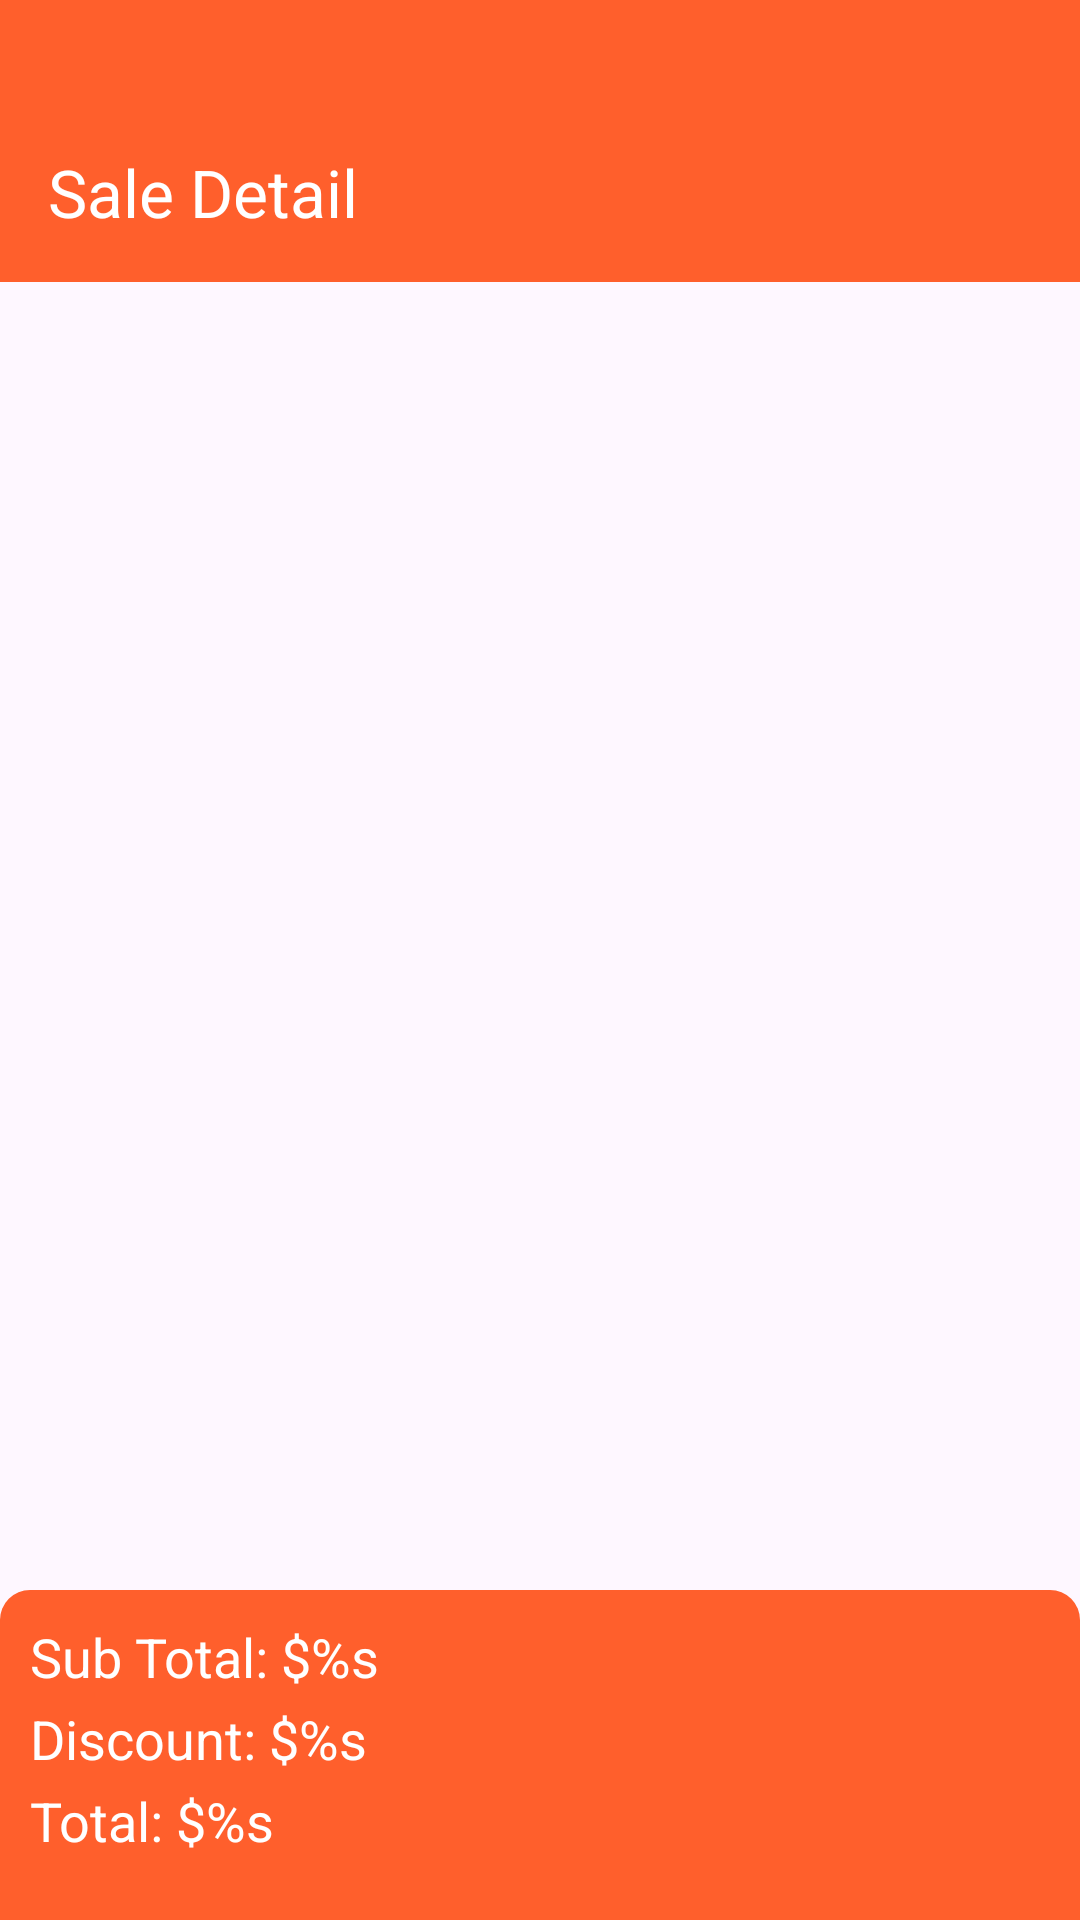

Layout XML and referenced resources for this Android screen:
<!-- AndroidManifest.xml: application theme Theme.RestaurantMiniPOS -->
<!-- res/layout/activity_sale_detail.xml -->
<?xml version="1.0" encoding="utf-8"?>
<androidx.constraintlayout.widget.ConstraintLayout
    android:layout_width="match_parent"
    android:layout_height="match_parent"
    xmlns:tools="http://schemas.android.com/tools"
    xmlns:app="http://schemas.android.com/apk/res-auto"
    xmlns:android="http://schemas.android.com/apk/res/android"
    tools:context=".presentation.ui.activity.sale.SaleDetailActivity">

    <com.google.android.material.appbar.AppBarLayout
        android:id="@+id/abl"
        android:paddingTop="30dp"
        android:background="@color/orange"
        android:layout_width="match_parent"
        android:layout_height="wrap_content"
        app:layout_constraintTop_toTopOf="parent">

        <com.google.android.material.appbar.MaterialToolbar
            android:id="@+id/mtb"
            app:title="Sale Detail"
            android:paddingTop="4dp"
            app:titleTextColor="@color/white"
            android:layout_width="match_parent"
            android:layout_height="wrap_content"
            app:navigationIcon="@drawable/ic_arrow_back_24"/>
    </com.google.android.material.appbar.AppBarLayout>

    <androidx.recyclerview.widget.RecyclerView
        android:id="@+id/rv"
        android:paddingTop="10dp"
        android:layout_height="0dp"
        android:layout_width="match_parent"
        app:layout_constraintTop_toBottomOf="@id/abl"
        app:layout_constraintBottom_toTopOf="@id/summary"/>

    <LinearLayout
        android:padding="10dp"
        android:id="@+id/summary"
        android:layout_height="110dp"
        android:orientation="vertical"
        android:layout_width="match_parent"
        android:backgroundTint="@color/orange"
        android:background="@drawable/bg_top_radius_10"
        app:layout_constraintBottom_toBottomOf="parent">

        <TextView
            android:textSize="18sp"
            android:id="@+id/subTotalTV"
            android:textColor="@color/white"
            android:layout_width="wrap_content"
            android:layout_height="wrap_content"
            android:text="@string/sub_total_format"/>

        <TextView
            android:textSize="18sp"
            android:id="@+id/discountTV"
            android:textColor="@color/white"
            android:layout_marginVertical="3dp"
            android:layout_width="wrap_content"
            android:layout_height="wrap_content"
            android:text="@string/discount_format"/>

        <TextView
            android:textSize="18sp"
            android:id="@+id/totalTV"
            android:textColor="@color/white"
            android:text="@string/total_format"
            android:layout_width="wrap_content"
            android:layout_height="wrap_content" />
    </LinearLayout>
</androidx.constraintlayout.widget.ConstraintLayout>
<!-- resources referenced by this layout -->
<resources>
  <color name="orange">#FF5F2C</color>
  <color name="white">#FFFFFFFF</color>
  <!-- drawable bg_top_radius_10 (drawable) -->
  <?xml version="1.0" encoding="utf-8"?>
  <shape android:shape="rectangle" xmlns:android="http://schemas.android.com/apk/res/android">
      <corners android:topRightRadius="10dp" android:topLeftRadius="10dp"/>
  </shape>
  <string name="discount_format">Discount: $%s</string>
  <string name="sub_total_format">Sub Total: $%s</string>
  <string name="total_format">Total: $%s</string>
  <style name="Theme.RestaurantMiniPOS" parent="Base.Theme.RestaurantMiniPOS" />
  <style name="Base.Theme.RestaurantMiniPOS" parent="Theme.Material3.DayNight.NoActionBar">
          
          
      </style>
</resources>
